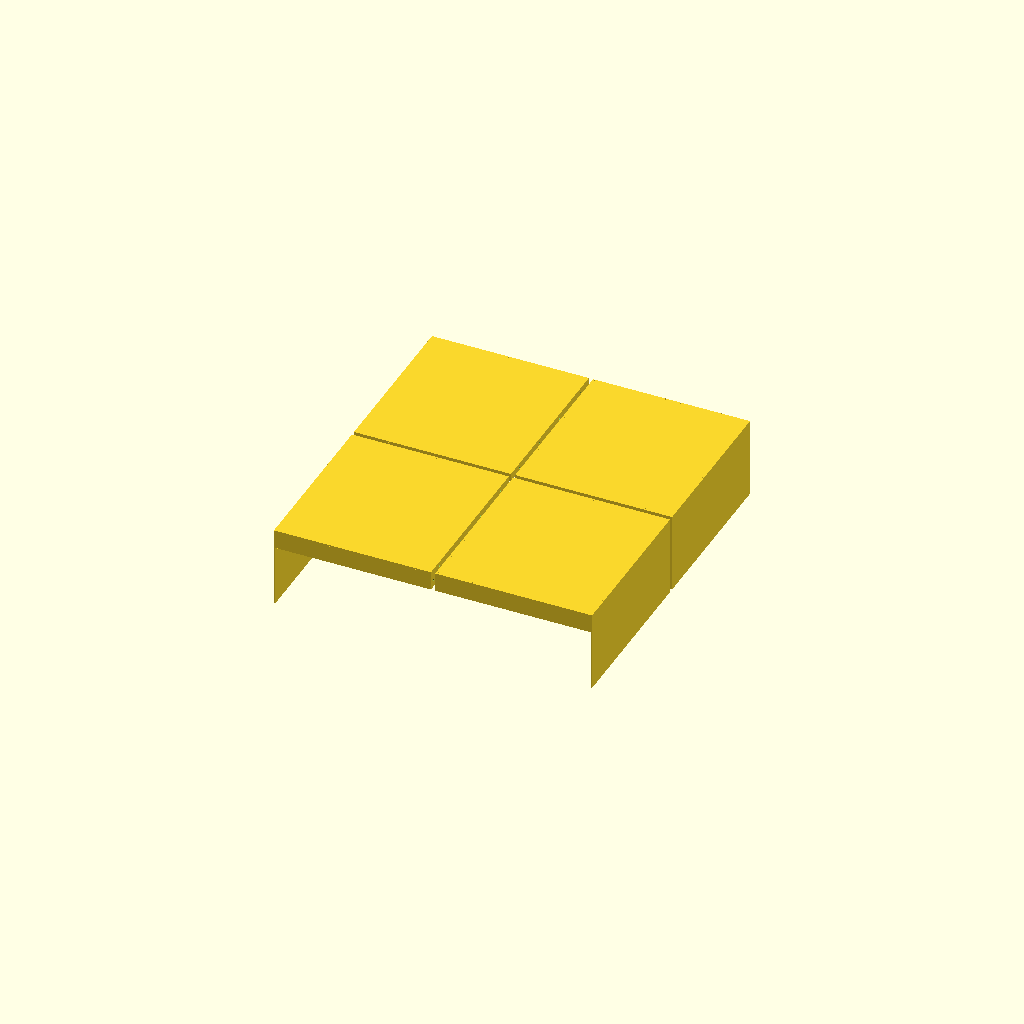
Cell 1: the model at its default parameters.
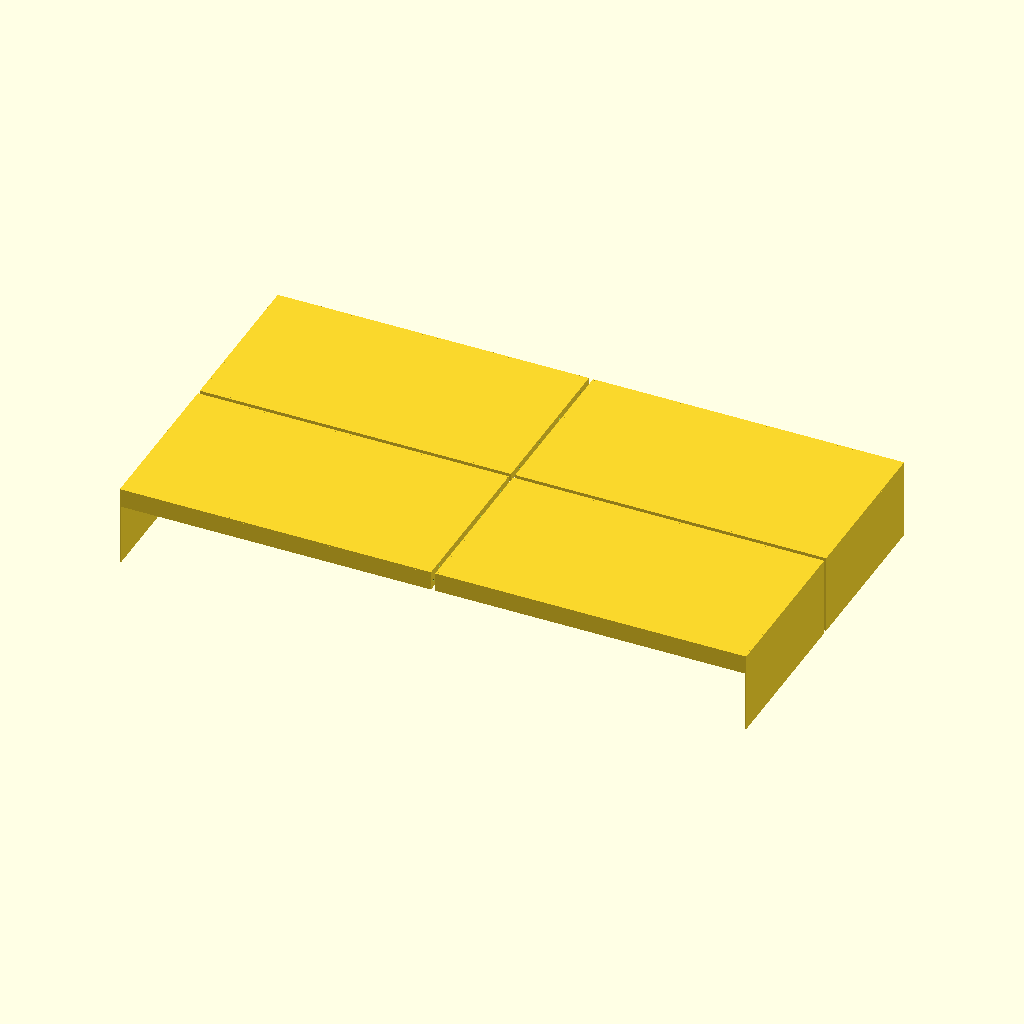
Cell 2: the same model with mix_l = 875.2.
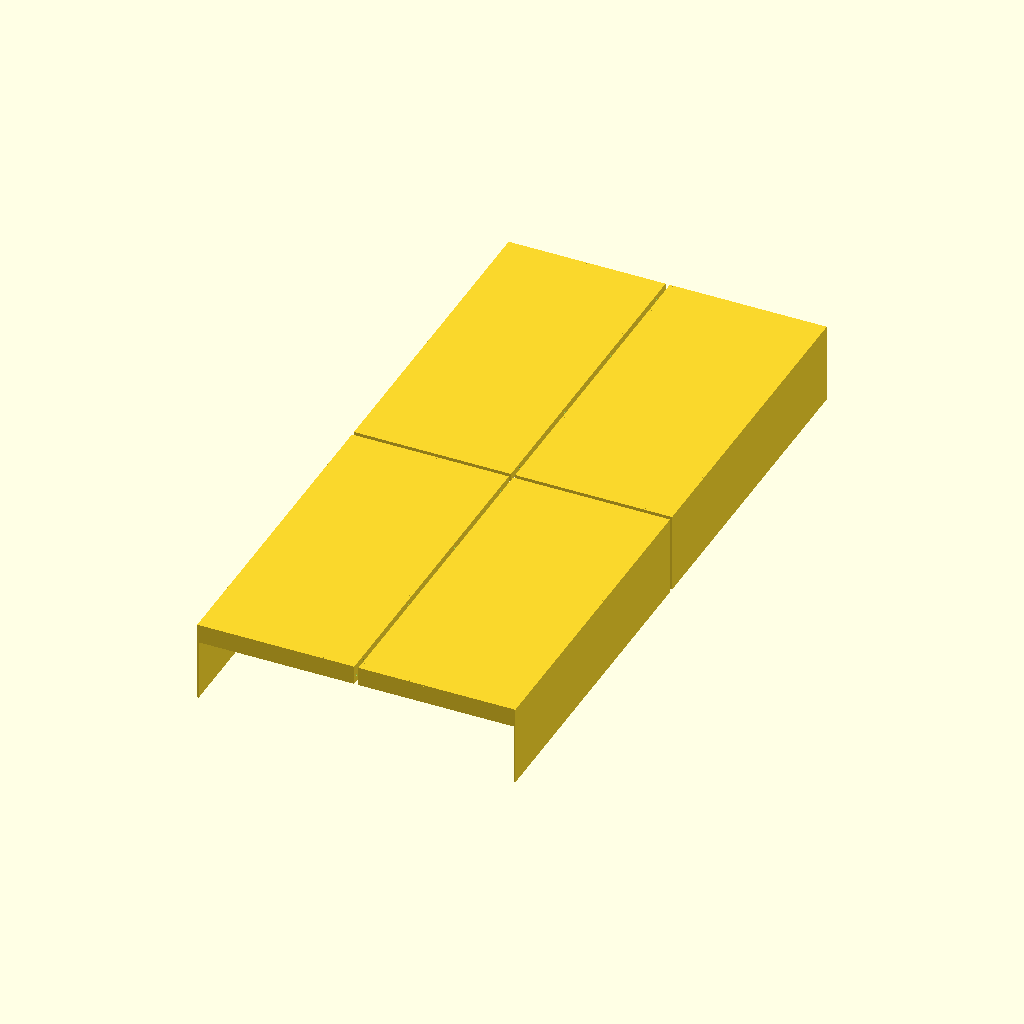
Cell 3 — mix_p set to 934, the other parameters unchanged.
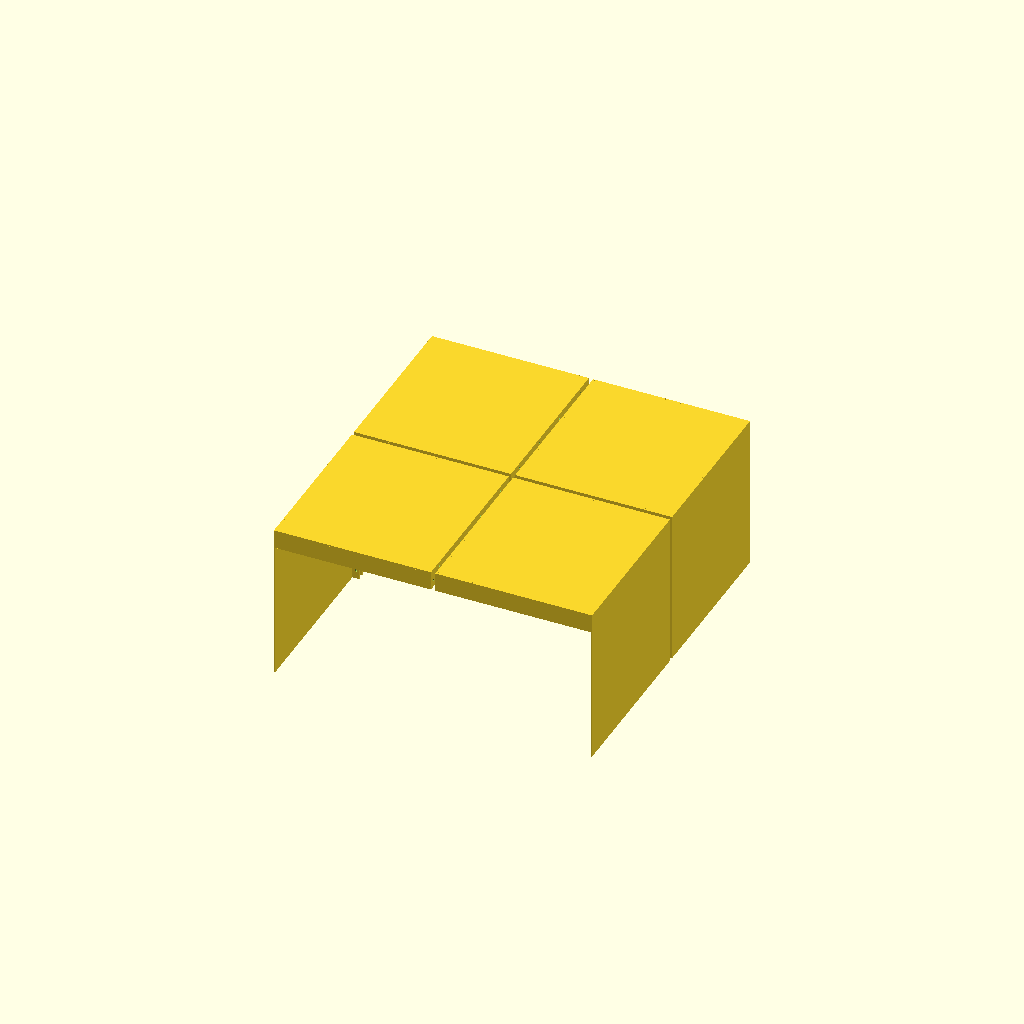
Cell 4 — mix_h set to 215.8, the other parameters unchanged.
All cells are drawn from one camera (rotation 55°, 0°, 25°, orthographic, colour scheme Cornfield), so only the parameter changes between them.
OpenSCAD source file impression3d/housse-djm-v10/housse.scad:
// Housse anti-poussière pour Pioneer DJM-V10 / DJM-V10-LF
// 100 % imprimable : 4 quarts (chacun ~224 x 238 mm) vissés entre eux
// par des ailettes internes (vis M3 x 12 + écrous). Rien ne dépasse à l'extérieur.
//
// piece = "avant_gauche" | "avant_droite" | "arriere_gauche" | "arriere_droite" | "assemblage"
// Impression : tel que généré (dessus de la housse posé sur le plateau), sans supports.
piece = "assemblage";

/* ---- Table de mixage (fiche Pioneer) ---- */
mix_l = 437.6;   // largeur
mix_p = 467.0;   // profondeur
mix_h = 107.9;   // hauteur hors tout (boutons compris)

/* ---- Réglages ---- */
jeu      = 2.0;   // jeu tout autour
marge_h  = 4.0;   // espace au-dessus des boutons
t        = 2.0;   // épaisseur dessus et parois
levre_ar = 25;    // hauteur de la paroi arrière (le reste est ouvert pour les câbles)
fe       = 3.0;   // épaisseur des ailettes d'assemblage
fh       = 10.0;  // saillie des ailettes vers l'intérieur
trou     = 3.4;   // perçage M3
$fn = 32;

Wi = mix_l + 2*jeu;  Di = mix_p + 2*jeu;  Hi = mix_h + marge_h;
Wo = Wi + 2*t;       Do = Di + 2*t;
hx = Wo/2;           hy = Do/2;   // dimensions d'un quart

function pas(a, b, n) = [for (i=[0:n-1]) a + (b-a)*i/(n-1)];

// Un quart, en coordonnées locales : coutures sur x=0 et y=0,
// paroi latérale en x=hx, paroi avant/arrière en y=hy. z=0 = face visible du dessus.
module quart(arriere) {
    hw = arriere ? levre_ar : Hi;
    difference() {
        union() {
            cube([hx, hy, t]);                                   // dessus
            translate([hx - t, 0, 0]) cube([t, hy, t + Hi]);     // paroi latérale
            translate([0, hy - t, 0]) cube([hx, t, t + hw]);     // paroi avant / lèvre arrière
            // ailettes couture x=0
            cube([fe, hy - t, t + fh]);
            translate([0, hy - t - fh, 0]) cube([fe, fh, t + hw]);
            // ailettes couture y=0
            cube([hx - t, fe, t + fh]);
            translate([hx - t - fh, 0, 0]) cube([fh, fe, t + Hi]);
        }
        // perçages couture x=0 (axe X)
        for (y = pas(25, hy - t - fh - 15, 4))
            translate([-1, y, t + fh/2]) rotate([0,90,0]) cylinder(d=trou, h=fe + 2);
        for (z = (hw > 40 ? pas(t + 15, t + hw - 12, 3) : [t + hw/2 + 3]))
            translate([-1, hy - t - fh/2, z]) rotate([0,90,0]) cylinder(d=trou, h=fe + 2);
        // perçages couture y=0 (axe Y)
        for (x = pas(25, hx - t - fh - 15, 4))
            translate([x, -1, t + fh/2]) rotate([-90,0,0]) cylinder(d=trou, h=fe + 2);
        for (z = pas(t + 15, t + Hi - 12, 3))
            translate([hx - t - fh/2, -1, z]) rotate([-90,0,0]) cylinder(d=trou, h=fe + 2);
    }
}

// Placement final (vue de dessus, avant de la table = y négatif)
module place(gauche, arriere) {
    mirror([gauche ? 1 : 0, 0, 0]) mirror([0, arriere ? 0 : 1, 0]) quart(arriere);
}

if (piece == "avant_gauche")        place(true,  false);
else if (piece == "avant_droite")   place(false, false);
else if (piece == "arriere_gauche") place(true,  true);
else if (piece == "arriere_droite") place(false, true);
else {
    // housse assemblée, posée à l'endroit, éclatée de 6 mm pour voir les coutures
    rotate([180,0,0]) for (g=[true,false], a=[true,false])
        translate([g ? -3 : 3, a ? 3 : -3, 0]) place(g, a);
}
Parameter table extracted from the source (name, type, default, range or options):
piece: string, default "assemblage"
mix_l: number, default 437.6
mix_p: number, default 467
mix_h: number, default 107.9
jeu: number, default 2
marge_h: number, default 4
t: number, default 2
levre_ar: number, default 25
fe: number, default 3
fh: number, default 10
trou: number, default 3.4
